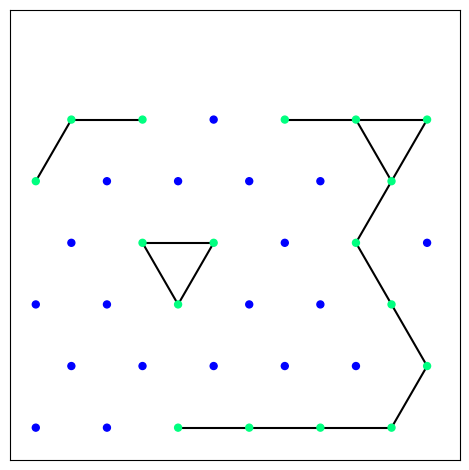

Here is the Python script that generated this plot:
import matplotlib.pyplot as plt
import numpy as np
import networkx as nx
import scipy.spatial as spatial
def assign_random_numbers(G):
    for node in G.nodes:
        G.nodes[node]['random_number'] = np.random.random()  # Assigning a random number to each node
    return G

def occupied(G,p):
    for node in G.nodes:
        G.nodes[node]['occupied'] = G.nodes[node]['random_number'] < p
    return G

def find_clusters(G):
    occupied_nodes = [node for node in G.nodes if G.nodes[node]['occupied']]
    clusters = list(nx.connected_components(G.subgraph(occupied_nodes)))
    return clusters

p=0.5
m=5
n=10
G = nx.triangular_lattice_graph(m,n)
G = assign_random_numbers(G)
G = occupied(G,p)
clusters = find_clusters(G)
labels = {node: f"{G.nodes[node]['occupied']:.2f}" for node in G.nodes}  # Creating labels

pos = {node:G.nodes[node]['pos'] for node in G}
node_colors = [G.nodes[node]['occupied'] for node in G.nodes]
occupied_nodes = [node for node in G.nodes if G.nodes[node]['occupied']]
# Draw the graph
nx.draw_networkx_nodes(G, pos=pos, node_color=node_colors, cmap=plt.get_cmap('winter'), node_size=25)
for i, cluster in enumerate(clusters):
        cluster_edges = G.subgraph(cluster).edges()
        nx.draw_networkx_edges(G, pos=pos, edgelist=cluster_edges, edge_color='black',style='solid',width=1.5)
    
positions = np.asarray(G.nodes)
occs = np.asarray([G.nodes[node]['occupied'] for node in G.nodes])
xs = positions[:,0]
ys = positions[:,1]
len_bot_row = np.count_nonzero(ys==0)
len_sec_row = np.count_nonzero(ys==1)
height = np.max(ys)

#scan on long row sites
occupations = np.zeros((height+1,len_bot_row))
for j in range(0,int(np.ceil(height/2))):
    off = j*(len_sec_row+len_bot_row)
    occupations[2*j,0:len_bot_row] = occs[off:off+len_bot_row]

#scan short row sites
for i in range(0,int(np.floor(height/2))+1):
    off = len_bot_row + i*(len_sec_row+len_bot_row)
    occupations[2*i+1,0:len_sec_row] = occs[off:off+len_sec_row]

print(occupations)
#find on edge triangles
for j in range(0,height,2):
    for i in range(0,(len_bot_row+1)//3):
        tri = [occupations[j,i*3],occupations[j,(i*3)+1],occupations[1+j,i*3]]
    
#find off edge triangles
for j in range(0,height//2):
    for i in range(0,len_sec_row//3):
        tri = [occupations[1+j*2,1+i*3],occupations[1+j*2,2+i*3],occupations[2+j*2,2+i*3]]
        print(tri)

plt.axis('square')
plt.tight_layout()
plt.show()
